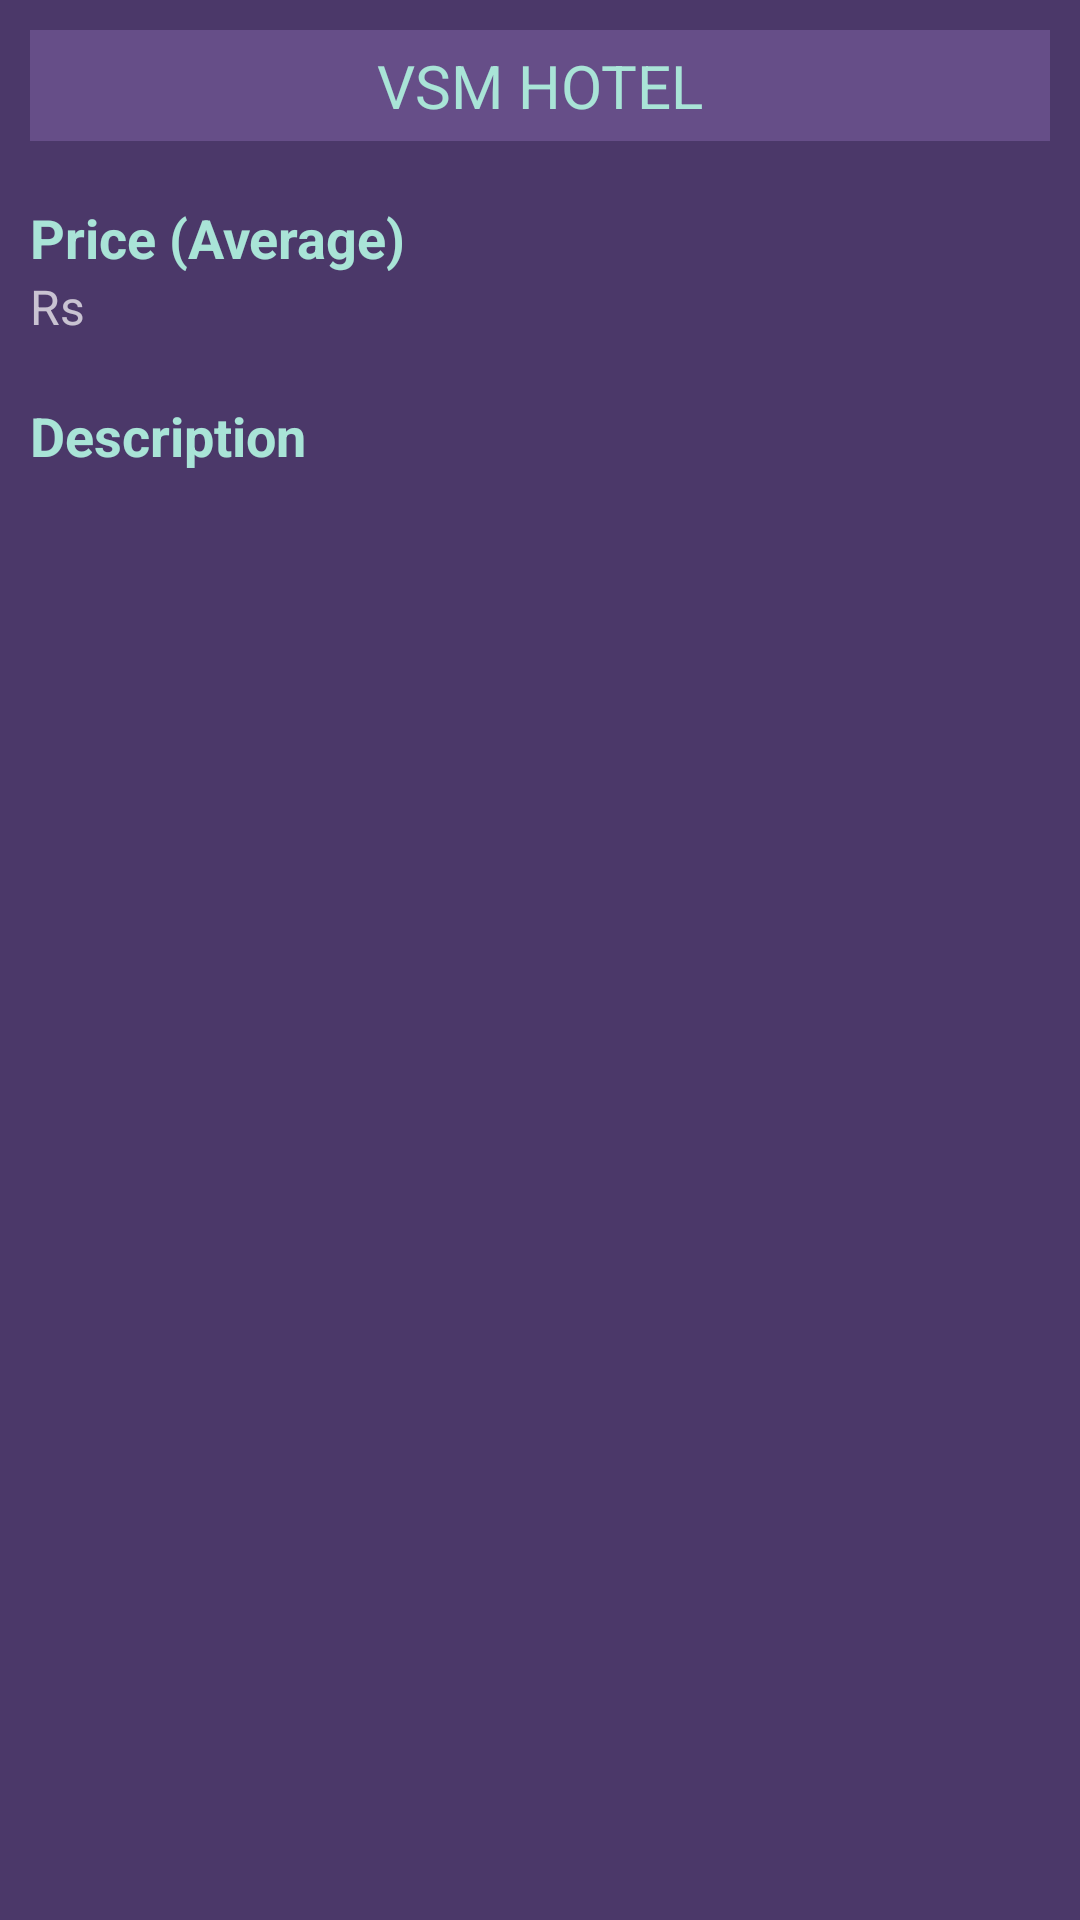

Here is an Android app screen rendered from its layout file. Give the layout XML and the strings, colors and styles it references.
<!-- AndroidManifest.xml: activity theme Theme.AppCompat.NoActionBar -->
<!-- res/layout/activity_local_food_detail.xml -->
<?xml version="1.0" encoding="utf-8"?>
<LinearLayout xmlns:android="http://schemas.android.com/apk/res/android"
    xmlns:app="http://schemas.android.com/apk/res-auto"
    xmlns:tools="http://schemas.android.com/tools"
    android:layout_width="match_parent"
    android:layout_height="match_parent"
    tools:context=".LocalFoodDetailActivity"
    android:orientation="vertical"
    android:weightSum="2"
    android:background="#4B3869"
    >

    <LinearLayout
        android:layout_width="match_parent"
        android:layout_height="0dp"
        android:layout_weight="1.4"
        android:padding="10dp"
        android:orientation="vertical">
        <LinearLayout
            android:orientation="vertical"
            android:layout_width="match_parent"
            android:layout_height="wrap_content"
            >
            <TextView
                android:id="@+id/name"
                android:layout_width="match_parent"
                android:layout_height="wrap_content"
                android:text="VSM HOTEL"
                android:textAlignment="center"
                android:layout_gravity="center_horizontal"
                android:background="#664E88"
                android:textColor="#A9E4D7"
                android:textSize="20dp"
                android:padding="5dp"
                />


            <TextView
                android:layout_width="match_parent"
                android:layout_height="wrap_content"
                android:text="Price (Average)"
                android:layout_marginTop="20dp"
                android:textColor="#A9E4D7"
                android:textSize="18dp"
                android:textStyle="bold"/>
            <TextView
                android:id="@+id/price"
                android:layout_width="match_parent"
                android:layout_height="wrap_content"
                android:text="Rs"
                android:textSize="16dp"
                />
            <TextView
                android:layout_width="match_parent"
                android:layout_height="wrap_content"
                android:text="Description"
                android:layout_marginTop="20dp"
                android:textColor="#A9E4D7"
                android:textSize="18dp"
                android:textStyle="bold"/>
            <TextView
                android:id="@+id/description"
                android:layout_width="match_parent"
                android:layout_height="wrap_content"
                android:text=""
                android:textSize="16dp"
                />


        </LinearLayout>

    </LinearLayout>
</LinearLayout>
<!-- resources referenced by this layout -->
<resources>

</resources>
